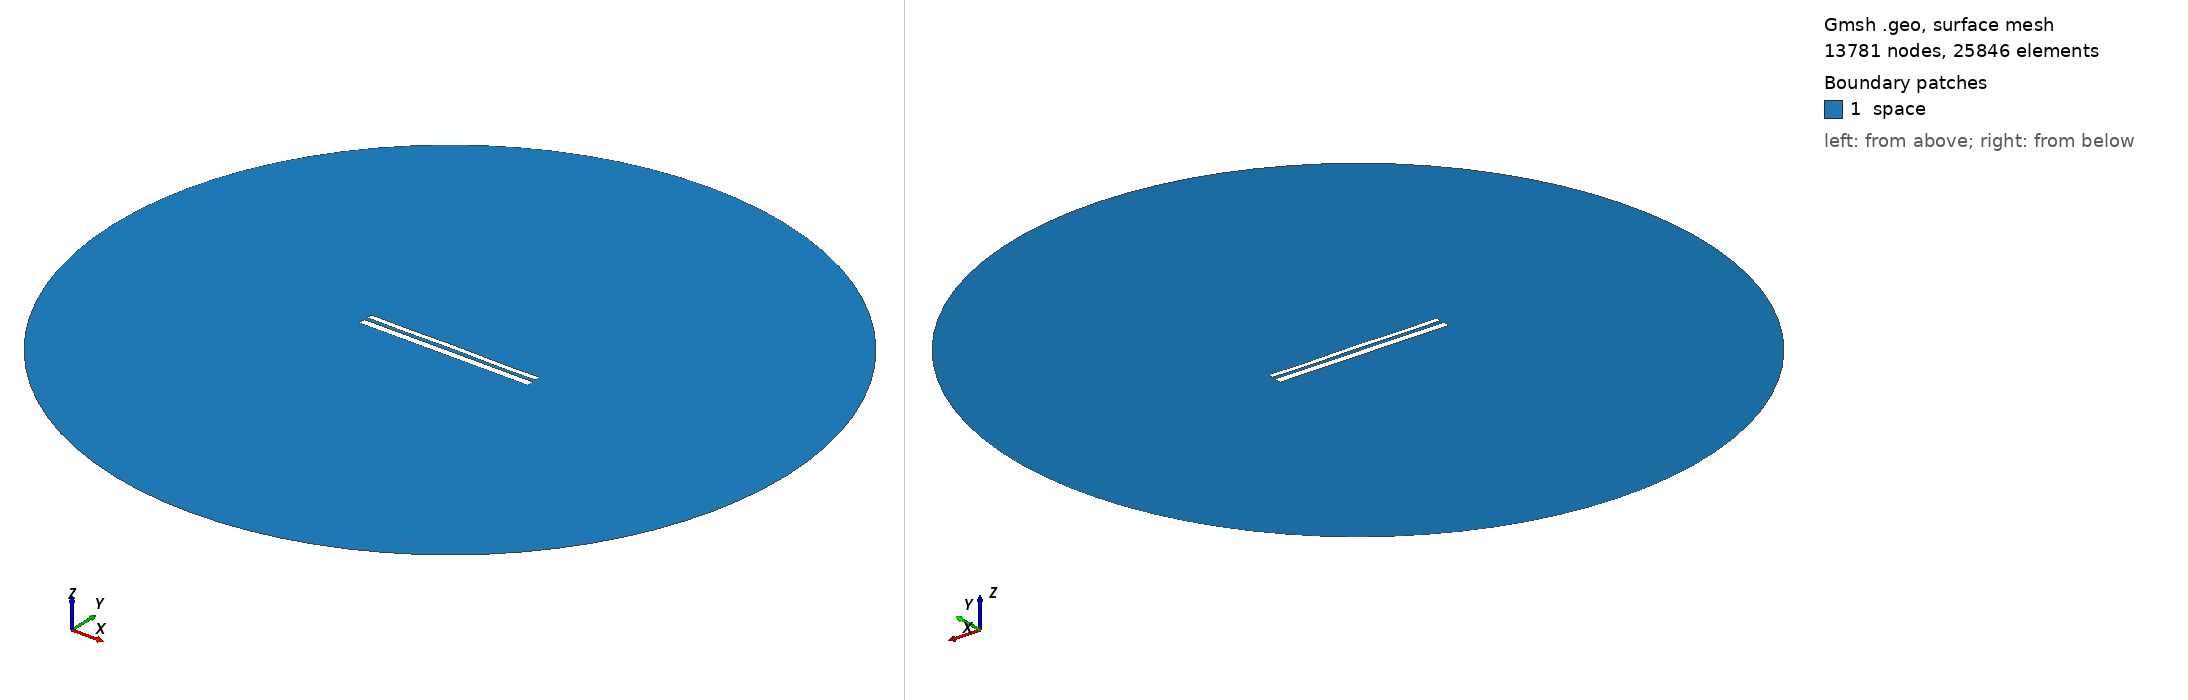

Gmsh geometry script, surface-meshed: 13781 nodes, 25846 surface elements. Boundary patches (legend numbers): 1 space. Left view from above one corner, right view from below the opposite corner. Legend entries are the model's physical surfaces. The drawing asked Gmsh for element sizes between 1% and 20% of the model's largest extent; the script's own settings can give other sizes.

=== 10686.geo (drawn) ===
//---------------------------------------
// Geometry kernel
//---------------------------------------

SetFactory("OpenCASCADE");



//---------------------------------------
// Parameters of the geometry
//---------------------------------------

// Overetch of the upper plate
overetch = 0.375;

// Distance between the plates
distance = 2.0;

// Discretization over the x axis (for the deformation)
nx = 50; 

// Length of the plate
L = 100 - overetch; 

// Number of modes
n = 4; 

// 1st mode coefficient
coeff(1) = -0.15;
beta(1) = 0.596864 * 3.1415926535 / L;

// 2nd mode coefficient
coeff(2) = 0.0;
beta(2) = 1.49418 * 3.1415926535 / L;

// 3rd mode coefficient
coeff(3) = 0.0;
beta(3) = 2.50025 * 3.1415926535 / L;

// 4th mode coefficient
coeff(4) = -0.15;
beta(4) = 3.49999 * 3.1415926535 / L;



//---------------------------------------
// Upper plate (deformed rectangle)
//---------------------------------------

// Coordiantes of the upper plate
xmin = -50;
xmax = 50 - overetch;

// Height of the upper plate
yheight = 4 - 2 * overetch;

// Indexes of the points
UpperID[] = {};
LowerID[] = {};
LeftID[] = {};
RightID[] = {};

// Point index
p = 1;

// Horizontal edges
For i In {1:nx}
    x = xmin + (i-1)*(xmax - xmin)/(nx-1);

    y_bottom = distance / 2 + overetch;
    For j In {1:n}
        C = (Cosh(beta(j)*L) + Cos(beta(j)*L)) / (Sinh(beta(j)*L) + Sin(beta(j)*L));
        y_bottom  = y_bottom + coeff(j) * (Cosh(beta(j)*(x+50)) - Cos(beta(j)*(x+50)) - C * (Sinh(beta(j)*(x+50)) - Sin(beta(j)*(x+50))));
    EndFor

    y_top = y_bottom + yheight;

    Point(p) = {x, y_top, 0, 1.0};
    UpperID[i] = p;
    p = p + 1;

    Point(p) = {x, y_bottom, 0, 1.0};
    LowerID[i] = p;
    p = p + 1;
EndFor

// Create point lists
UpperPts[] = {}; LowerPts[] = {};
For i In {1:nx}
  UpperPts[] += {UpperID[i]};
  LowerPts[] += {LowerID[i]};
EndFor

// Build splines
Spline(1) = {UpperPts[]};
Spline(2) = {LowerPts[]};
Line(3) = {LowerPts[nx-1], UpperPts[nx-1]};
Line(4) = {LowerPts[0], UpperPts[0]};

// Build the plane surface
Curve Loop(1) = {2, 3, -1, -4};
Plane Surface(1) = {1};



//---------------------------------------
// Lower plate (rectangle)
//---------------------------------------

// Vertices
Point(1001) = {-50, -1, 0, 1.0};
Point(1002) = { 50, -1, 0, 1.0};
Point(1003) = { 50,  -5, 0, 1.0};
Point(1004) = {-50,  -5, 0, 1.0};

// Edges
Line(5) = {1001, 1002};
Line(6) = {1002, 1003};
Line(7) = {1003, 1004};
Line(8) = {1004, 1001};

// Plane surface
Line Loop(2) = {5, 6, 7, 8};
Plane Surface(2) = {2}; 



//---------------------------------------
// Outer (fictious) boundary
//---------------------------------------

// Points
Point(1005) = {0, 0, 0};       // Center
Point(1006) = {200, 0, 0};     // Start point
Point(1007) = {0, 200, 0};     // 90 degrees
Point(1008) = {-200, 0, 0};    // 180 degrees
Point(1009) = {0, -200, 0};    // 270 degrees

// Circle arcs (each needs start, center, end)
Circle(9) = {1006, 1005, 1007};
Circle(10) = {1007, 1005, 1008};
Circle(11) = {1008, 1005, 1009};
Circle(12) = {1009, 1005, 1006};

// Plane surface for the entire domain
Curve Loop(3) = {9, 10, 11, 12};
Surface(3) = {3};

// Subtract the plates from the whole domain to obtain the actual domain where we want to solve the equations
BooleanDifference{ Surface{3}; Delete; }{ Surface{1}; Surface{2}; Delete; }




//---------------------------------------
// Transfinite Lines/Curves
//---------------------------------------

// Set the number of points on the boundaries
r = 7;

// Plates
Transfinite Curve {1, 2} = 50*r Using Progression 1;
Transfinite Curve {3, 4} = 2*r Using Progression 1;
Transfinite Line {5, 7} = 50*r Using Progression 1;
Transfinite Line {6, 8} = 2*r Using Progression 1;

// Outer boundary
Transfinite Line {9, 10, 11, 12} = 20 Using Progression 1;



//---------------------------------------
// Physical groups
//---------------------------------------                

// Physical curves (boundaries)
Physical Line("force_segment", 10) = {2};
Physical Line("upper_plate", 11) = {1, 3, 4};
Physical Line("lower_plate", 12) = {5, 6, 7, 8};
Physical Line("boundary", 20) = {9, 10, 11, 12};

// Physical Surfaces
Physical Surface("space", 30) = {3};



//---------------------------------------
// 6. Generate the Mesh
//---------------------------------------

// 2D mesh generation
Mesh 2;
